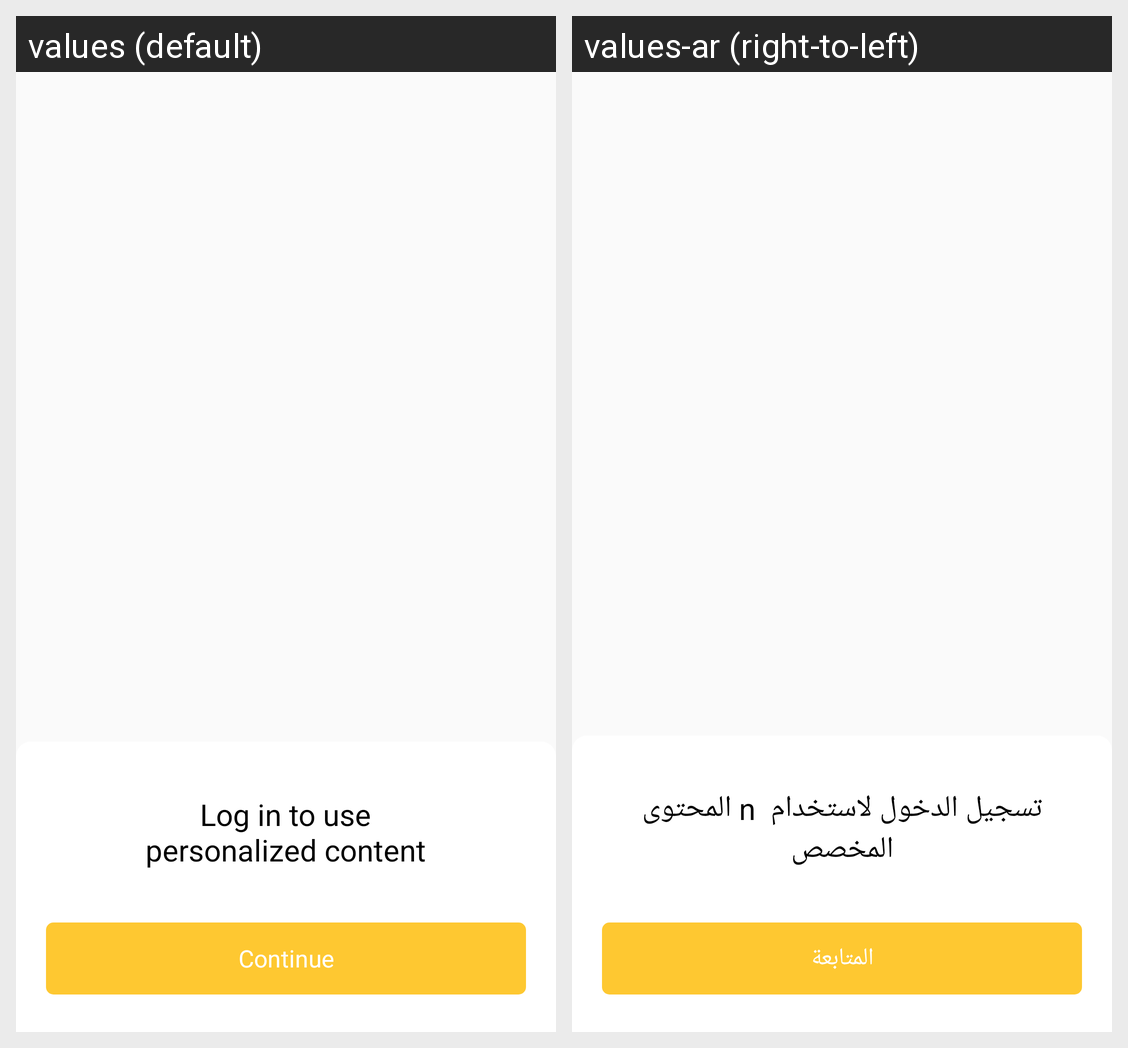

Locale-by-locale string values for the Android screen shown in this grid:
Android screen res/layout/dialog_login_message.xml rendered under 2 locales, left to right: values (default), values-ar (right-to-left). Device: Nexus 5 (rendered at 1080×1920; each locale shown at half size, 540×960, under a caption strip naming it); theme AppTheme.
Strings drawn on this screen, with the default value and each locale's value (text and hints the layout hard-codes, and strings that could not be matched under every locale, appear in the picture but are not listed):

login_message
  values: Log in to use
      personalized content
  values-ar: تسجيل الدخول لاستخدام  n المحتوى المخصص

conti
  values: Continue
  values-ar: المتابعة
